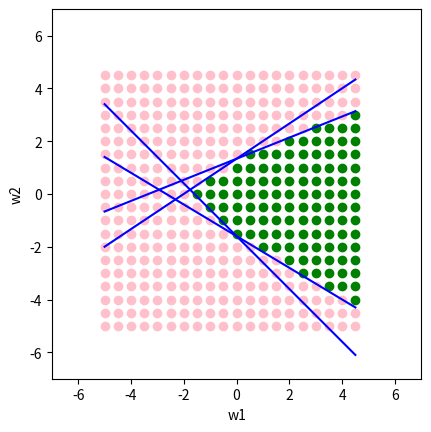

Generate this figure with matplotlib:
# для красоты
# можете закомментировать, если у вас не установлен этот пакет
import seaborn

import matplotlib.pyplot as plt
import numpy as np


# образец 1
def line1(w1, w2):
    return -3 * w1 - 5 * w2 - 8


# служебная функция в форме w2 = f1(w1) (для наглядности)
def line1_w1(w1):
    return (-3 * w1 - 8) / 5


# образец 2
def line2(w1, w2):
    return 2 * w1 - 3 * w2 + 4


# служебная функция в форме w2 = f2(w1) (для наглядности)
def line2_w1(w1):
    return (2 * w1 + 4) / 3


# образец 3
def line3(w1, w2):
    return 1.2 * w1 - 3 * w2 + 4


# служебная функция в форме w2 = f2(w1) (для наглядности)
def line3_w1(w1):
    return (1.2 * w1 + 4) / 3


# образец 4
def line4(w1, w2):
    return -5 * w1 - 5 * w2 - 8


# служебная функция в форме w2 = f2(w1) (для наглядности)
def line4_w1(w1):
    return (-5 * w1 - 8) / 5


# генерируем диапазон точек
w1_range = np.arange(-5.0, 5.0, 0.5)
w2_range = np.arange(-5.0, 5.0, 0.5)

# рисуем веса (w1, w2), лежащие по нужные стороны от образцов
for w1 in w1_range:
    for w2 in w2_range:
        value1 = line1(w1, w2)
        value2 = line2(w1, w2)
        value3 = line3(w1, w2)
        value4 = line4(w1, w2)

        if (value1 < 0 and value2 > 0 and value3 > 0 and value4 < 0):
            color = 'green'
        else:
            color = 'pink'

        plt.plot(w1, w2, 'ro', color=color)

# выставляем равное пиксельное  разрешение по осям
plt.gca().set_aspect('equal', adjustable='box')

# рисуем саму линию (гиперплоскость) для образца 1
plt.plot(w1_range, line1_w1(w1_range), color='blue')
# для образца 2
plt.plot(w1_range, line2_w1(w1_range), color='blue')
# для образца 3
plt.plot(w1_range, line3_w1(w1_range), color='blue')
# для образца 4
plt.plot(w1_range, line4_w1(w1_range), color='blue')

# рисуем только эту область — остальное не интересно
plt.axis([-7, 7, -7, 7])

# проставляем названия осей
plt.xlabel('w1')
plt.ylabel('w2')

# на экран!
plt.show()